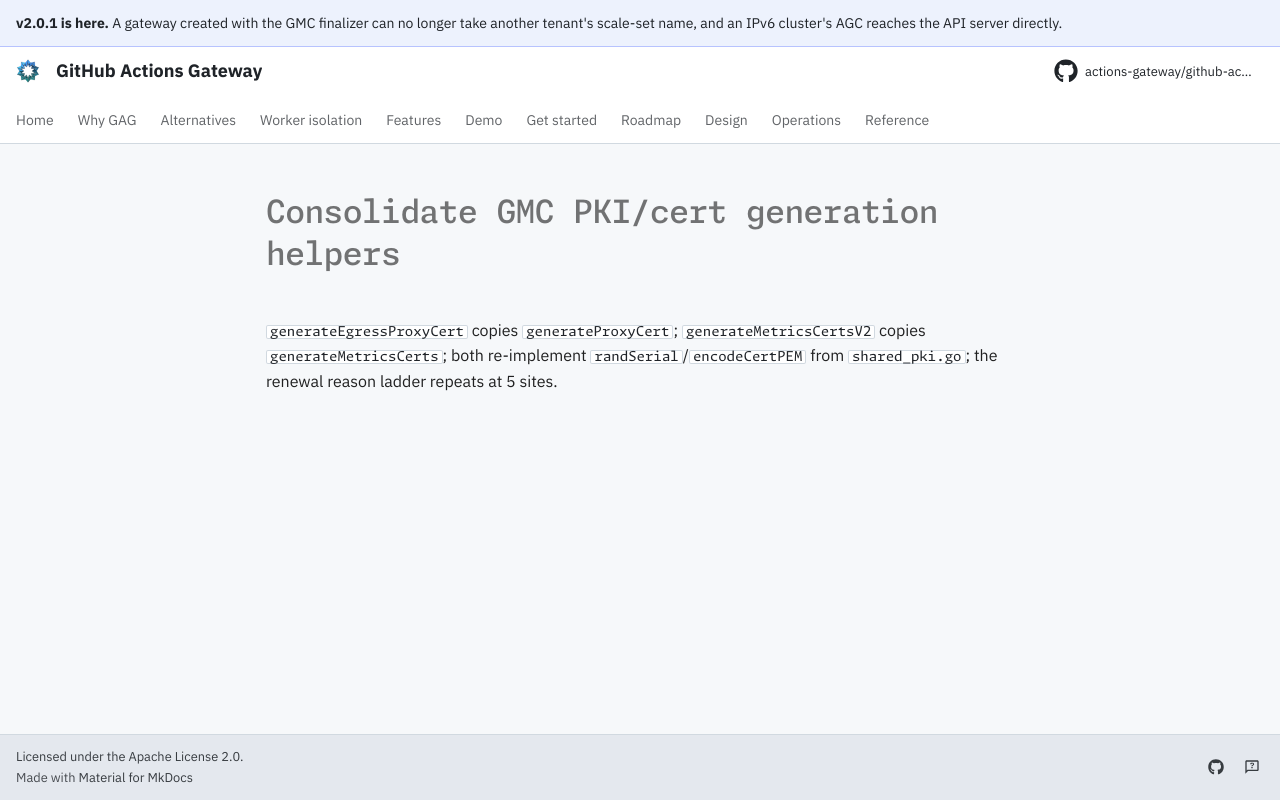

repository: actions-gateway/github-actions-gateway · page: dev/queue/Q522/index.html · generator: mkdocs

---
id: Q522
rank: b12
labels:
    - debt
status: ready
size: M
target: ../../cmd/gmc/internal/controller/shared_pki.go
---

# Consolidate GMC PKI/cert generation helpers

`generateEgressProxyCert` copies `generateProxyCert`; `generateMetricsCertsV2` copies `generateMetricsCerts`; both re-implement `randSerial`/`encodeCertPEM` from `shared_pki.go`; the renewal reason ladder repeats at 5 sites.
